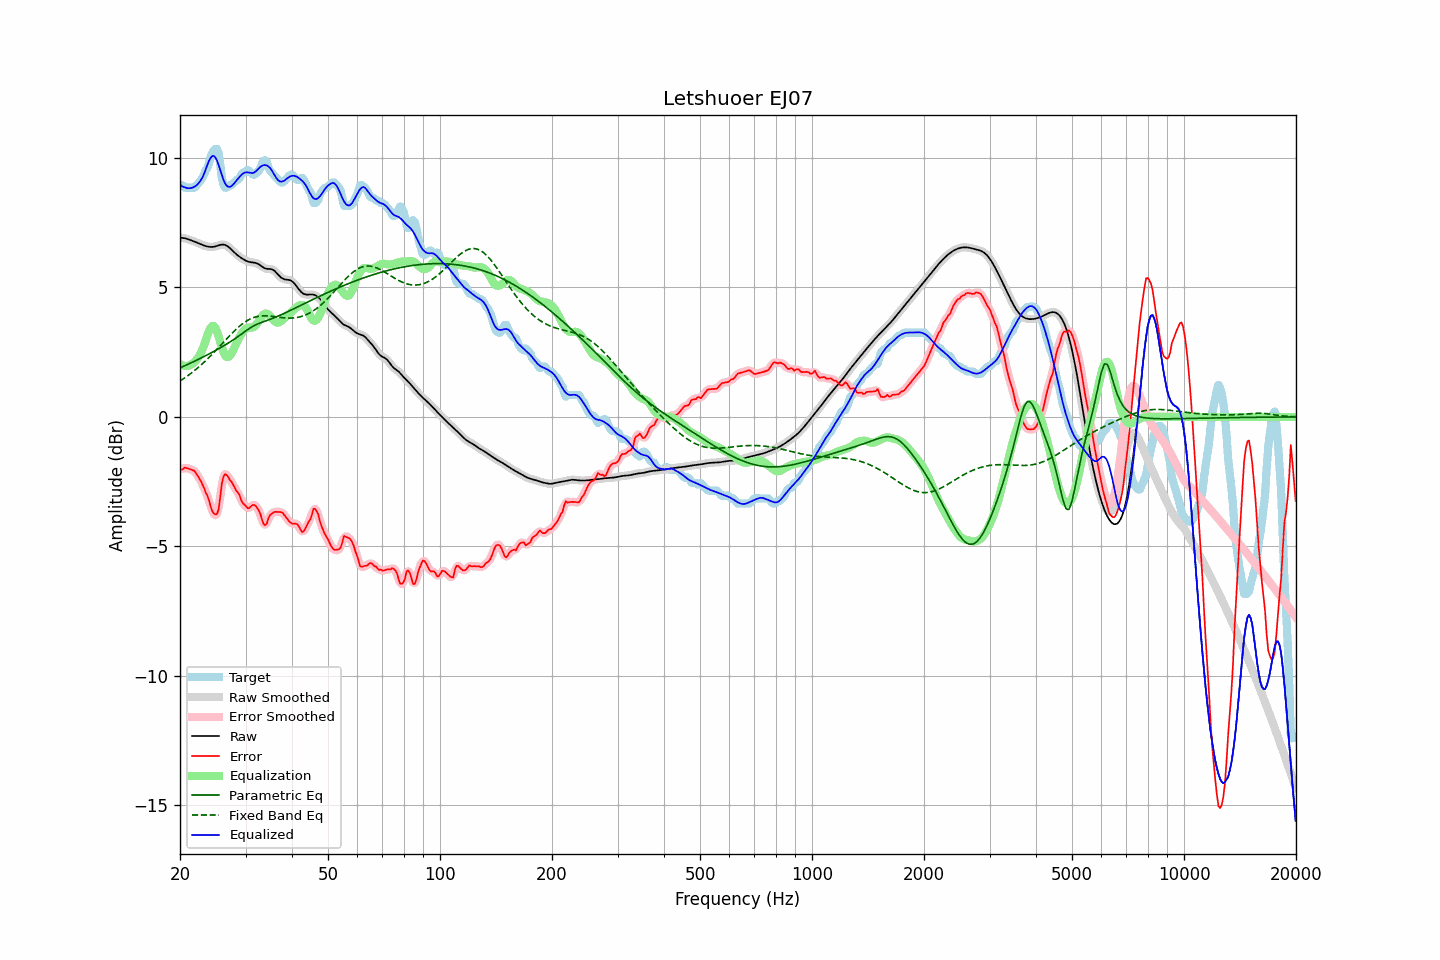

The data file committed next to this chart (first rows):
frequency, raw, error, smoothed, error_smoothed, equalization, parametric_eq, fixed_band_eq, equalized_raw, equalized_smoothed, target
20.00, 6.92, -2.00, 6.92, -2.02, 2.05, 1.89, 1.39, 8.97, 8.97, 8.92
20.20, 6.92, -2.04, 6.92, -2.00, 2.01, 1.92, 1.43, 8.92, 8.93, 8.95
20.40, 6.91, -2.01, 6.91, -1.99, 1.98, 1.95, 1.47, 8.89, 8.89, 8.92
20.61, 6.90, -1.95, 6.90, -1.98, 1.97, 1.98, 1.51, 8.87, 8.86, 8.85
20.81, 6.88, -1.97, 6.88, -1.97, 1.96, 2.01, 1.55, 8.84, 8.84, 8.85
21.02, 6.86, -1.99, 6.86, -1.99, 1.97, 2.03, 1.60, 8.83, 8.83, 8.85
21.23, 6.84, -2.01, 6.84, -2.01, 1.99, 2.06, 1.64, 8.83, 8.83, 8.85
21.44, 6.82, -2.04, 6.82, -2.03, 2.02, 2.09, 1.69, 8.84, 8.84, 8.85
21.66, 6.80, -2.06, 6.80, -2.05, 2.06, 2.12, 1.74, 8.86, 8.86, 8.85
21.87, 6.77, -2.08, 6.77, -2.10, 2.12, 2.15, 1.79, 8.89, 8.89, 8.85
22.09, 6.75, -2.17, 6.75, -2.17, 2.19, 2.18, 1.84, 8.93, 8.93, 8.92
22.31, 6.72, -2.27, 6.72, -2.26, 2.27, 2.21, 1.89, 8.99, 8.99, 8.99
22.54, 6.69, -2.37, 6.69, -2.37, 2.37, 2.24, 1.94, 9.06, 9.06, 9.07
22.76, 6.67, -2.48, 6.67, -2.48, 2.48, 2.27, 2.00, 9.14, 9.14, 9.14
22.99, 6.64, -2.61, 6.64, -2.61, 2.61, 2.30, 2.06, 9.25, 9.25, 9.25
23.22, 6.62, -2.75, 6.62, -2.75, 2.78, 2.33, 2.11, 9.40, 9.39, 9.37
23.45, 6.60, -2.92, 6.60, -2.89, 2.96, 2.37, 2.17, 9.56, 9.56, 9.52
23.69, 6.58, -3.03, 6.58, -3.06, 3.15, 2.40, 2.23, 9.73, 9.73, 9.62
23.92, 6.57, -3.21, 6.57, -3.24, 3.31, 2.43, 2.29, 9.88, 9.88, 9.78
24.16, 6.56, -3.45, 6.56, -3.43, 3.43, 2.46, 2.36, 10.00, 10.00, 10.02
24.40, 6.57, -3.63, 6.57, -3.61, 3.51, 2.49, 2.42, 10.07, 10.07, 10.19
24.65, 6.57, -3.72, 6.57, -3.74, 3.51, 2.53, 2.48, 10.08, 10.08, 10.29
24.89, 6.59, -3.77, 6.59, -3.79, 3.44, 2.56, 2.55, 10.02, 10.02, 10.35
25.14, 6.60, -3.75, 6.60, -3.73, 3.30, 2.60, 2.61, 9.90, 9.90, 10.35
25.39, 6.62, -3.57, 6.62, -3.48, 3.11, 2.63, 2.68, 9.74, 9.74, 10.20
25.65, 6.64, -3.11, 6.64, -3.10, 2.90, 2.67, 2.75, 9.54, 9.54, 9.76
25.91, 6.65, -2.59, 6.65, -2.67, 2.69, 2.70, 2.81, 9.34, 9.35, 9.24
26.16, 6.66, -2.31, 6.65, -2.35, 2.51, 2.74, 2.88, 9.16, 9.16, 8.97
26.43, 6.64, -2.21, 6.64, -2.21, 2.38, 2.78, 2.95, 9.02, 9.02, 8.85
26.69, 6.61, -2.24, 6.61, -2.24, 2.32, 2.81, 3.02, 8.93, 8.93, 8.85
26.96, 6.57, -2.32, 6.57, -2.31, 2.32, 2.85, 3.08, 8.89, 8.89, 8.89
27.23, 6.52, -2.43, 6.52, -2.41, 2.36, 2.89, 3.15, 8.89, 8.88, 8.95
27.50, 6.46, -2.49, 6.46, -2.51, 2.45, 2.93, 3.21, 8.91, 8.91, 8.95
27.77, 6.40, -2.61, 6.40, -2.62, 2.57, 2.97, 3.27, 8.97, 8.97, 9.01
28.05, 6.34, -2.73, 6.34, -2.72, 2.70, 3.01, 3.33, 9.04, 9.05, 9.07
28.33, 6.29, -2.85, 6.29, -2.82, 2.83, 3.06, 3.39, 9.12, 9.12, 9.14
28.62, 6.24, -2.92, 6.24, -2.93, 2.96, 3.10, 3.45, 9.19, 9.19, 9.15
28.90, 6.19, -3.02, 6.19, -3.05, 3.08, 3.14, 3.50, 9.27, 9.27, 9.21
29.19, 6.15, -3.20, 6.14, -3.18, 3.19, 3.19, 3.55, 9.33, 9.33, 9.35
29.48, 6.10, -3.32, 6.10, -3.30, 3.29, 3.23, 3.60, 9.39, 9.39, 9.43
29.78, 6.07, -3.39, 6.07, -3.40, 3.36, 3.28, 3.65, 9.43, 9.43, 9.45
30.08, 6.03, -3.44, 6.03, -3.46, 3.41, 3.32, 3.69, 9.44, 9.44, 9.47
30.38, 6.01, -3.52, 6.01, -3.50, 3.44, 3.37, 3.73, 9.45, 9.45, 9.53
30.68, 5.99, -3.52, 5.99, -3.50, 3.45, 3.41, 3.76, 9.44, 9.44, 9.51
30.99, 5.97, -3.46, 5.97, -3.47, 3.45, 3.45, 3.79, 9.42, 9.42, 9.44
31.30, 5.97, -3.41, 5.97, -3.42, 3.45, 3.49, 3.82, 9.42, 9.42, 9.37
31.61, 5.96, -3.40, 5.96, -3.40, 3.47, 3.52, 3.84, 9.43, 9.43, 9.35
31.93, 5.95, -3.43, 5.95, -3.43, 3.53, 3.55, 3.86, 9.48, 9.47, 9.38
32.24, 5.93, -3.52, 5.93, -3.50, 3.61, 3.58, 3.88, 9.53, 9.53, 9.44
32.57, 5.90, -3.61, 5.89, -3.62, 3.71, 3.61, 3.89, 9.60, 9.60, 9.51
32.89, 5.85, -3.75, 5.85, -3.78, 3.81, 3.63, 3.90, 9.66, 9.66, 9.60
33.22, 5.81, -3.96, 5.81, -3.96, 3.89, 3.66, 3.90, 9.70, 9.70, 9.76
33.55, 5.76, -4.13, 5.77, -4.11, 3.96, 3.68, 3.91, 9.72, 9.72, 9.90
33.89, 5.73, -4.18, 5.74, -4.16, 3.99, 3.70, 3.91, 9.73, 9.73, 9.92
34.23, 5.72, -4.12, 5.72, -4.09, 3.99, 3.72, 3.90, 9.71, 9.71, 9.84
34.57, 5.71, -3.92, 5.72, -3.95, 3.96, 3.74, 3.90, 9.67, 9.67, 9.63
34.92, 5.71, -3.80, 5.71, -3.82, 3.90, 3.77, 3.90, 9.62, 9.61, 9.51
35.27, 5.70, -3.74, 5.70, -3.73, 3.83, 3.79, 3.89, 9.53, 9.53, 9.44
35.62, 5.68, -3.69, 5.67, -3.69, 3.75, 3.81, 3.88, 9.43, 9.42, 9.37
35.97, 5.63, -3.67, 5.63, -3.67, 3.68, 3.84, 3.87, 9.32, 9.31, 9.30
... 635 more rows
